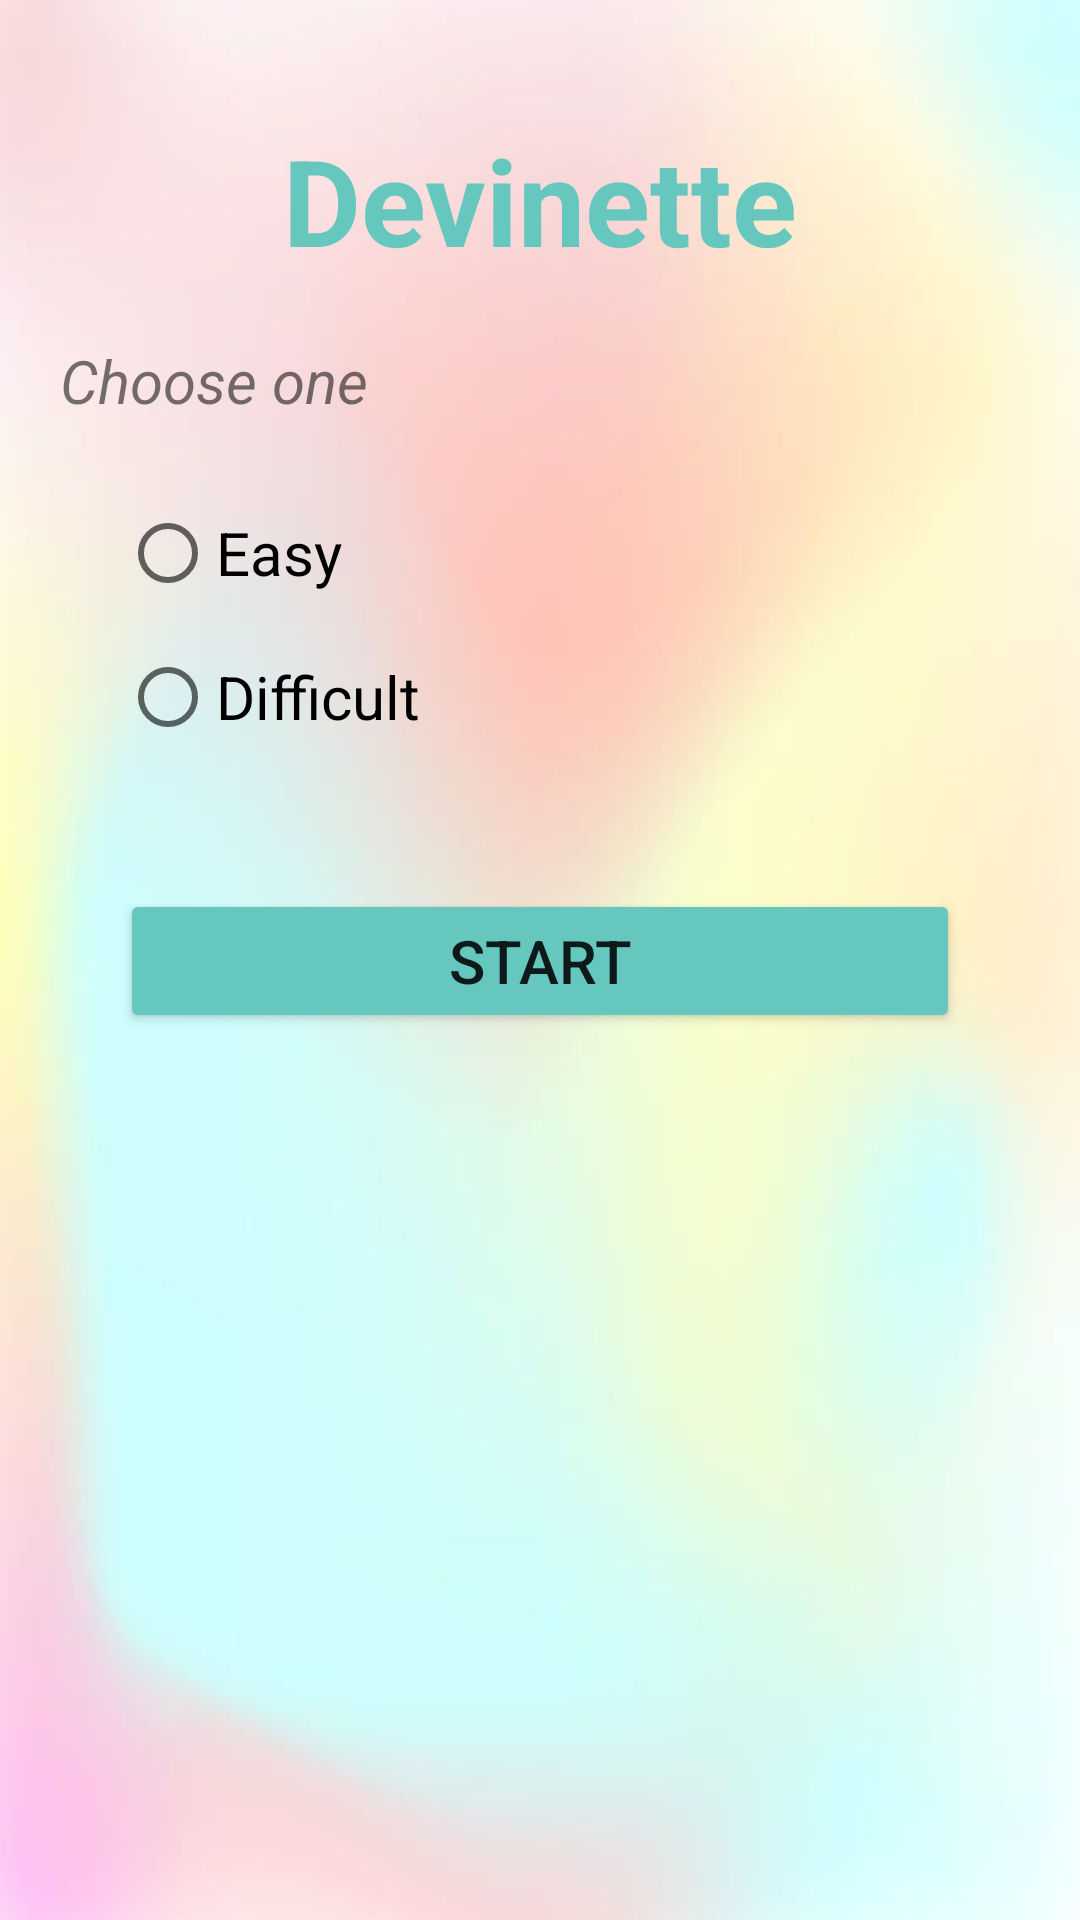

Produce the Android XML layout that renders to this screen, including the resource entries it uses.
<!-- AndroidManifest.xml: application theme Theme.ExamDevinette -->
<!-- res/layout/activity_main.xml -->
<?xml version="1.0" encoding="utf-8"?>
<androidx.constraintlayout.widget.ConstraintLayout xmlns:android="http://schemas.android.com/apk/res/android"
    xmlns:app="http://schemas.android.com/apk/res-auto"
    xmlns:tools="http://schemas.android.com/tools"
    android:layout_width="match_parent"
    android:layout_height="match_parent"
    android:background="@drawable/bg"
    tools:context=".MainActivity">

    <LinearLayout
        android:layout_width="match_parent"
        android:layout_height="wrap_content"
        android:layout_margin="20dp"
        android:orientation="vertical"
        app:layout_constraintEnd_toEndOf="parent"
        app:layout_constraintStart_toStartOf="parent"
        app:layout_constraintTop_toTopOf="parent">

        <TextView
            android:id="@+id/tv1"
            android:layout_width="match_parent"
            android:layout_height="wrap_content"
            android:textSize="40dp"
            android:textColor="@color/purple_700"
            android:textStyle="bold"
            android:textAlignment="center"
            android:layout_margin="20dp"
            android:text="@string/title" />



        <TextView
            android:id="@+id/tv2"
            android:layout_width="match_parent"
            android:layout_height="wrap_content"
            android:text="@string/textview"
            android:textStyle="italic"
            android:textSize="20sp"/>

        <RadioGroup
            android:layout_width="match_parent"
            android:layout_height="match_parent"
            android:layout_margin="20dp">

            <RadioButton
                android:id="@+id/btnfac"
                android:layout_width="match_parent"
                android:layout_height="wrap_content"
                android:text="@string/btnfacile"
                android:textSize="20sp"/>

            <RadioButton
                android:id="@+id/btndif"
                android:layout_width="match_parent"
                android:layout_height="wrap_content"
                android:textSize="20sp"
                android:text="@string/btndiff" />
        </RadioGroup>

        <Button
            android:id="@+id/button"
            android:layout_width="match_parent"
            android:layout_height="wrap_content"
            android:paddingLeft="20dp"
            android:paddingRight="20dp"
            android:textSize="20sp"
            android:layout_margin="20dp"
            android:backgroundTint="@color/purple_700"
            android:text="@string/btn" />
    </LinearLayout>
</androidx.constraintlayout.widget.ConstraintLayout>
<!-- resources referenced by this layout -->
<resources>
  <color name="purple_700">#66C7BE</color>
  <!-- drawable bg: png bitmap (drawable-v24, 127694 bytes) -->
  <string name="btn">START </string>
  <string name="btndiff">Difficult </string>
  <string name="btnfacile">Easy</string>
  <string name="textview">Choose one </string>
  <string name="title">Devinette</string>
  <style name="Theme.ExamDevinette" parent="Theme.MaterialComponents.DayNight.DarkActionBar">
          
          <item name="colorPrimary">@color/purple_500</item>
          <item name="colorPrimaryVariant">@color/purple_700</item>
          <item name="colorOnPrimary">@color/white</item>
          
          <item name="colorSecondary">@color/teal_200</item>
          <item name="colorSecondaryVariant">@color/teal_700</item>
          <item name="colorOnSecondary">@color/black</item>
          
          <item name="android:statusBarColor">?attr/colorPrimaryVariant</item>
          
      </style>
  <color name="purple_500">#FFC107</color>
  <color name="white">#FFFFFFFF</color>
  <color name="teal_200">#FF03DAC5</color>
  <color name="teal_700">#FF018786</color>
  <color name="black">#FF000000</color>
</resources>
